Run: headless pygame with SDL's dummy video driver; simulated clock (each Clock.tick advances the game by its frame time, no real sleeping); random seed 0; keys injected as events and as key.get_pressed() state; no mouse input.
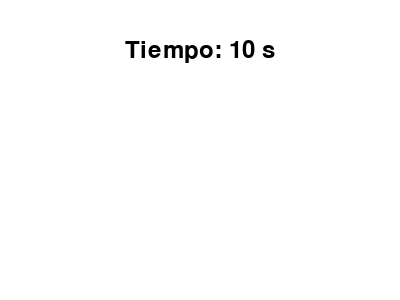
Frame 1 of 4 · flips 1–60 · no input
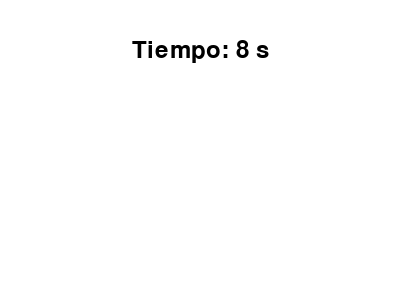
Frame 2 of 4 · flips 61–180 · tapped SPACE, RETURN · held RIGHT (→), D
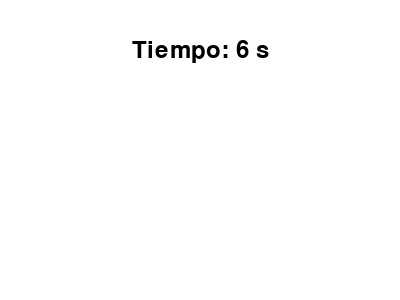
Frame 3 of 4 · flips 181–300 · held DOWN (↓), S
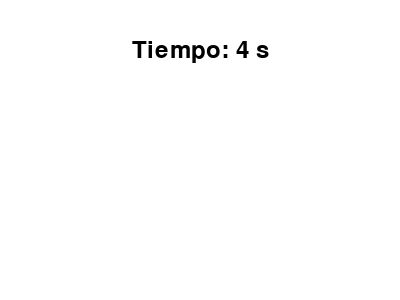
Frame 4 of 4 · flips 301–420 · held LEFT (←), A, UP (↑), W

The pygame program that drew these frames:

import pygame

# Inicializar Pygame
pygame.init()

# Configurar la ventana
pantalla = pygame.display.set_mode((400, 300))
pygame.display.set_caption("Temporizador Regresivo")

# Definir la fuente
fuente = pygame.font.SysFont('Arial', 36)

# Reloj para controlar el framerate
reloj = pygame.time.Clock()

# Configuración del temporizador
tiempo_total = 10  # Tiempo inicial en segundos
tiempo_inicio = pygame.time.get_ticks()  # Tiempo inicial
juego_terminado = False

# Bucle principal
ejecutando = True
while ejecutando:
    for evento in pygame.event.get():
        if evento.type == pygame.QUIT:
            ejecutando = False

    # Limpiar la pantalla
    pantalla.fill((255, 255, 255))  # Fondo blanco

    if not juego_terminado:
        # Calcular el tiempo restante
        tiempo_transcurrido = (pygame.time.get_ticks() - tiempo_inicio) // 1000  # En segundos
        tiempo_restante = max(0, tiempo_total - tiempo_transcurrido)  # Tiempo restante

        # Renderizar el texto del temporizador
        texto_temporizador = fuente.render(f"Tiempo: {tiempo_restante} s", True, (0, 0, 0))  # Texto negro
        rect_texto_temporizador = texto_temporizador.get_rect(center=(pantalla.get_width() // 2, 50))
        pantalla.blit(texto_temporizador, rect_texto_temporizador)

        # Verificar si el tiempo se acabó
        if tiempo_restante == 0:
            juego_terminado = True
    else:
        # Mostrar mensaje de fin
        texto_fin = fuente.render("¡Tiempo terminado!", True, (255, 0, 0))  # Texto rojo
        rect_texto_fin = texto_fin.get_rect(center=(pantalla.get_width() // 2, pantalla.get_height() // 2))
        pantalla.blit(texto_fin, rect_texto_fin)

    # Actualizar la pantalla
    pygame.display.flip()

    # Controlar el framerate
    reloj.tick(60)  # 60 FPS

# Salir de Pygame
pygame.quit()
